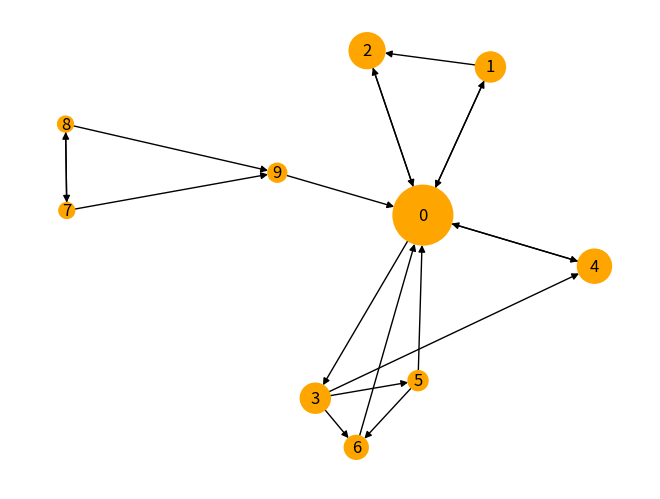

Python code for this plot:
import numpy as np
import matplotlib.pyplot as plt
import networkx as nx


n = 10
links = {
    0: [1, 2, 3, 4],
    1: [2, 0],
    2: [0],
    3: [4, 5, 6],
    4: [0],
    5: [0, 6],
    6: [0],
    7: [8, 9],
    8: [7, 9],
    9: [0]
}


def build_markov_matrix(links, n):
    M = np.zeros((n, n))
    for source in range(n):
        targets = links.get(source, [])
        if not targets:
            # dead-end
            M[:, source] = 1.0 / n
        else:
            for target in targets:
                M[target, source] = 1.0 / len(targets)
    return M


A = build_markov_matrix(links, n)
d = 0.85
x = np.array([1/n for _ in range(n)])
epsilon = 1e-8
E = np.ones((n, n)) / n
G = d * A + (1 - d) * E

for k in range(100):
    prev_x = x.copy()
    x = np.dot(G, x)
    x = x / np.sum(x)
    if np.linalg.norm(x - prev_x, ord=1) < epsilon:
        print(f"Converged at step {k+1}")
        break

print(f"Final Rankings for {n} nodes:\n{x}")

graph = nx.DiGraph(links)
nx.draw(
    graph,
    with_labels=True,
    node_color='orange',
    node_size=x*5000,
)
plt.show()
